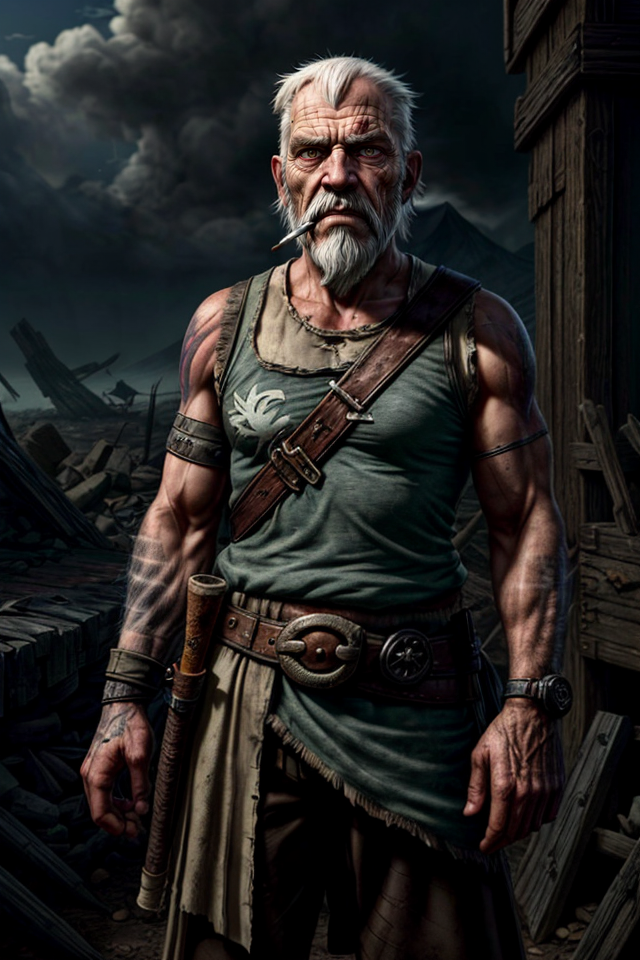
Generation parameters embedded in this image by AUTOMATIC1111 Stable Diffusion web UI or a fork of it (Forge, ...) (PNG 'parameters' text chunk):
Clubs, Male, White Hair, Balding, Grizzled, Elderly, Stooped Posture, Hunched Back, Wise Old Smoker, Ash-Covered Clothing, Ashfall World, Skaa Rebel, Loyal Friend, Facial Wrinkles, Gruff Expression, Smoker's Pipe, Cynical Look, Elderly Wisdom, Mistrusting Gaze, Weathered, Ash-Stained Beard, Resistance Leader, Mentor, Mentor to Vin, Loyal Crew Member, Ashen Skies, World-Weary, Distrustful, Skeptical, Skaa Rebellion, Mysterious Past, Defiant Spirit, Determined, Survivalist, <lora:epi_noiseoffset2:1> ,<lora:more_details:1>
Negative prompt: nude
Steps: 25, Sampler: DPM++ 2M SDE Karras, CFG scale: 5, Seed: 339300203, Size: 640x960, Model hash: 8c4042921a, Model: aZovyaRPGArtistTools_v3VAE, VAE hash: 735e4c3a44, VAE: vae-ft-mse-840000-ema-pruned.safetensors, ADetailer model: face_yolov8n.pt, ADetailer confidence: 0.3, ADetailer dilate erode: 4, ADetailer mask blur: 4, ADetailer denoising strength: 0.4, ADetailer inpaint only masked: True, ADetailer inpaint padding: 32, ADetailer version: 24.1.1, Lora hashes: "epi_noiseoffset2: d1131f7207d6, more_details: 3b8aa1d351ef", Version: 1.7.0